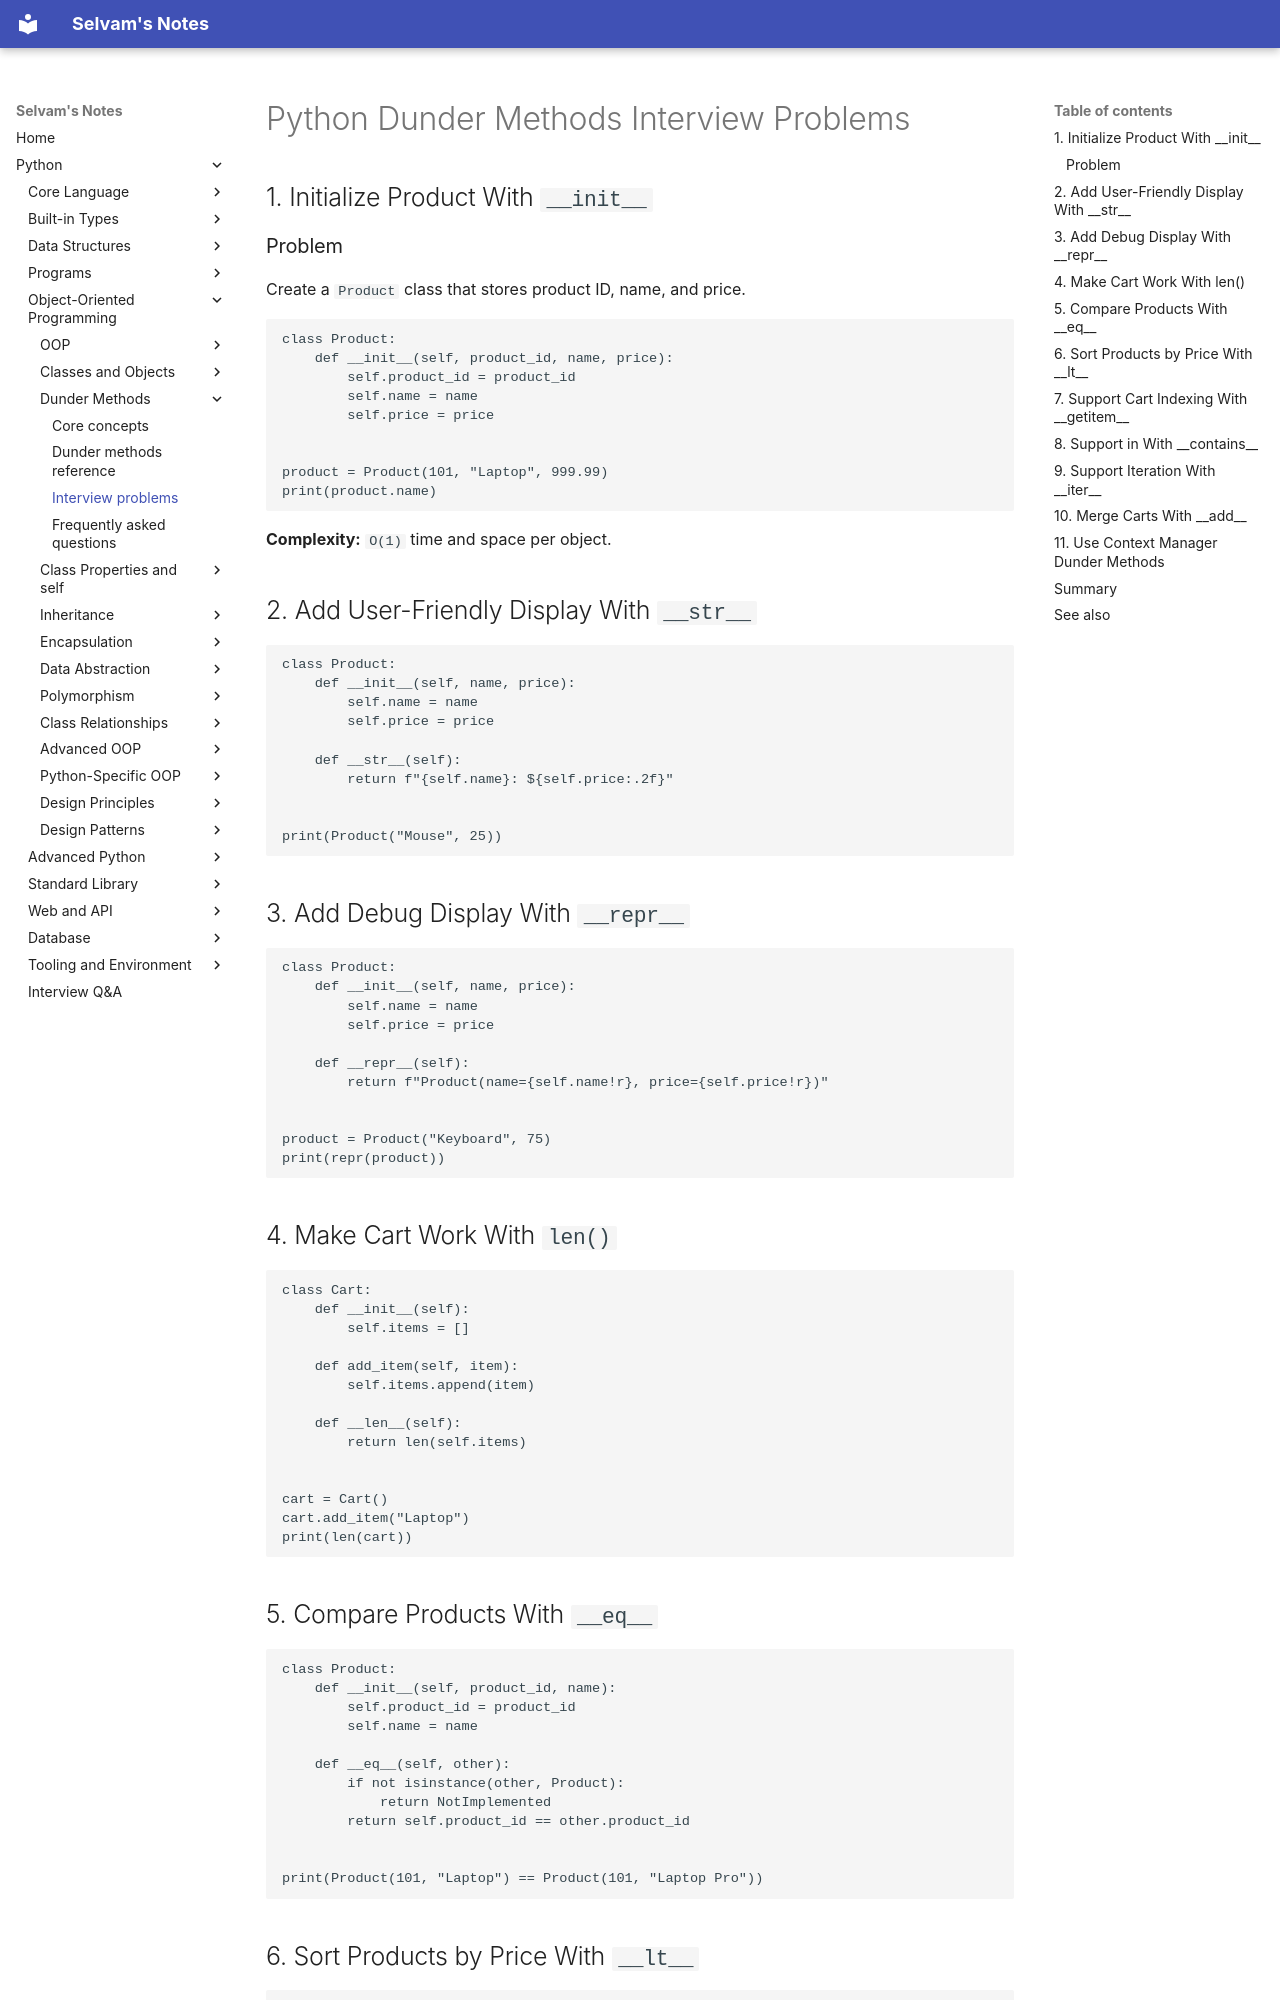

repository: jselvam/notes · page: python/dunder-methods/interview-problems/index.html · generator: mkdocs

# Python Dunder Methods Interview Problems

## 1. Initialize Product With `__init__`

### Problem

Create a `Product` class that stores product ID, name, and price.

```python
class Product:
    def __init__(self, product_id, name, price):
        self.product_id = product_id
        self.name = name
        self.price = price


product = Product(101, "Laptop", 999.99)
print(product.name)
```

**Complexity:** `O(1)` time and space per object.

## 2. Add User-Friendly Display With `__str__`

```python
class Product:
    def __init__(self, name, price):
        self.name = name
        self.price = price

    def __str__(self):
        return f"{self.name}: ${self.price:.2f}"


print(Product("Mouse", 25))
```

## 3. Add Debug Display With `__repr__`

```python
class Product:
    def __init__(self, name, price):
        self.name = name
        self.price = price

    def __repr__(self):
        return f"Product(name={self.name!r}, price={self.price!r})"


product = Product("Keyboard", 75)
print(repr(product))
```

## 4. Make Cart Work With `len()`

```python
class Cart:
    def __init__(self):
        self.items = []

    def add_item(self, item):
        self.items.append(item)

    def __len__(self):
        return len(self.items)


cart = Cart()
cart.add_item("Laptop")
print(len(cart))
```

## 5. Compare Products With `__eq__`

```python
class Product:
    def __init__(self, product_id, name):
        self.product_id = product_id
        self.name = name

    def __eq__(self, other):
        if not isinstance(other, Product):
            return NotImplemented
        return self.product_id == other.product_id


print(Product(101, "Laptop") == Product(101, "Laptop Pro"))
```
